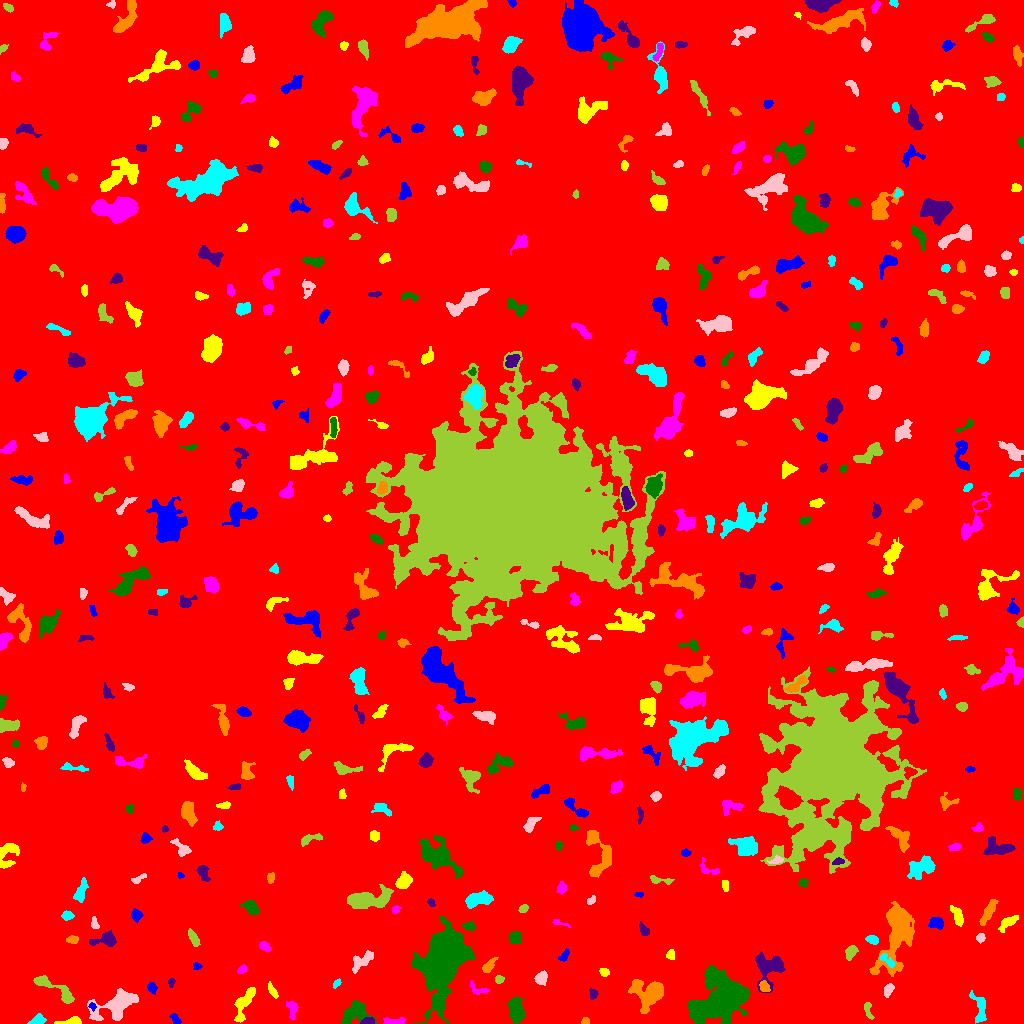

Values plotted in this chart, from the file beside it:
ID, X, Y, A, B, theta, total_flux, mu_max, mu_median, mu_mean, R_fwhm, R_e, R10, R90, x_start, x_end, y_start, y_end, area, greylevel
0, 514.7, 502.9, 299.2, 292.1, 0.7207, 2174071, 15.0, 2.0, 2.452, 72.33, 245.4, 93.4, 397.1, 0, 1023, 0, 1023, 886511, 2.452
1, 175.6, 3.869, 3.112, 1.73, -0.9868, 199.0, 5.0, 2.0, 2.287, 3.338, 2.821, 0.9772, 4.442, 169, 181, 0, 10, 87, 8.287
2, 71.67, 2.058, 6.115, 1.65, 0.1013, 485.0, 9.0, 3.0, 3.619, 3.827, 3.338, 1.262, 5.585, 54, 81, 0, 7, 134, 9.619
3, 394.1, 1.849, 5.975, 1.596, 0.04348, 424.0, 8.0, 3.0, 3.312, 4.334, 3.523, 1.262, 5.412, 383, 405, 0, 6, 128, 11.31
4, 515.9, 13.33, 6.291, 3.265, -1.441, 1553, 9.0, 4.0, 4.581, 7.114, 5.809, 2.394, 9.062, 508, 525, 0, 26, 339, 9.581
5, 368.3, 1.996, 3.053, 1.623, 0.09321, 445.0, 11.0, 4.5, 5.057, 3.432, 2.706, 1.128, 4.297, 360, 374, 0, 6, 88, 14.06
6, 585.4, 2.382, 1.85, 1.43, 0.5426, 68.0, 3.0, 1.0, 1.259, 2.706, 2.034, 0.7979, 3.192, 581, 589, 0, 6, 54, 8.259
7, 37.41, 2.903, 3.724, 2.078, 0.2597, 472.0, 7.0, 4.0, 3.688, 4.549, 3.432, 1.382, 5.262, 27, 46, 0, 10, 128, 9.688
8, 115.4, 18.17, 12.46, 5.832, 0.4694, 3254, 10.0, 4.0, 4.427, 10.05, 8.519, 3.385, 13.37, 87, 138, 3, 35, 735, 9.427
9, 868.1, 13.26, 5.094, 1.894, -1.319, 307.0, 4.0, 3.0, 2.869, 5.809, 3.742, 1.493, 5.352, 864, 874, 4, 21, 107, 7.869
10, 435, 2.602, 3.784, 2.725, -0.2182, 1679, 33.0, 8.0, 10.97, 3.478, 3.241, 1.262, 5.585, 426, 446, 0, 13, 153, 21.97
11, 92.22, 17.11, 1.882, 1.565, -0.3027, 129.0, 6.0, 2.0, 2.58, 2.646, 2.034, 0.7979, 3.385, 88, 96, 12, 21, 50, 11.58
12, 244.8, 21.45, 10.33, 3.078, 1.12, 1109, 11.0, 3.0, 3.224, 3.785, 5.47, 2.034, 8.667, 234, 255, 1, 36, 344, 9.224
13, 291.8, 13.58, 5.444, 2.269, -1.485, 310.0, 7.0, 2.0, 2.095, 2.185, 3.7, 1.262, 5.971, 286, 298, 3, 22, 148, 8.095
14, 354.4, 10.68, 7.651, 5.298, 0.5956, 1565, 9.0, 4.0, 3.864, 6.482, 6.433, 2.459, 9.982, 341, 376, 0, 23, 405, 8.864
15, 593.3, 29.53, 2.577, 1.788, -1.479, 252.0, 7.0, 2.0, 3.15, 2.932, 2.523, 0.9772, 4.26, 589, 598, 24, 35, 80, 10.15
16, 648.1, 30.33, 8.4, 6.887, -0.09884, 3320, 14.0, 5.0, 5.023, 7.485, 8.019, 2.985, 12.67, 628, 663, 10, 44, 661, 10.02
17, 979.4, 15.49, 8.896, 3.388, -1.327, 617.0, 5.0, 2.0, 2.328, 5.809, 5.078, 2.034, 7.919, 969, 986, 0, 33, 265, 8.328
18, 888.5, 34.02, 3.314, 1.945, 1.131, 340.0, 6.0, 3.0, 3.036, 4.549, 3.192, 1.262, 4.951, 884, 894, 26, 40, 112, 9.036
19, 53.67, 35.46, 14.39, 2.966, -0.5395, 1189, 8.0, 3.0, 3.294, 6.956, 5.585, 2.257, 8.956, 33, 74, 20, 48, 361, 9.294
20, 953.3, 17.69, 6.49, 2.921, 0.5928, 1183, 10.0, 3.0, 3.957, 5.754, 4.886, 1.954, 8.038, 940, 963, 6, 28, 299, 9.957
21, 151.6, 35.66, 2.617, 2.042, -1.021, 264.0, 6.0, 3.0, 2.779, 4.029, 2.932, 1.128, 4.549, 147, 157, 29, 41, 95, 8.779
22, 273, 31.81, 4.539, 1.462, -1.053, 159.0, 4.0, 1.0, 1.559, 3.868, 2.932, 0.9772, 4.787, 268, 278, 25, 42, 102, 8.559
23, 478.3, 34.25, 5.97, 2.561, -0.3637, 364.0, 6.0, 3.0, 2.935, 4.983, 3.785, 1.382, 5.67, 470, 489, 29, 43, 124, 7.935
24, 721.2, 23.95, 12.32, 8.965, 0.6107, 28036, 59.0, 8.0, 13.47, 9.184, 10.93, 4.029, 20.54, 688, 750, 0, 58, 2081, 18.47
25, 171.2, 41.06, 2.413, 1.473, 1.51, 140.0, 4.0, 2.0, 2.373, 3.613, 2.394, 0.9772, 3.7, 168, 175, 36, 46, 59, 8.373
26, 764.2, 36.17, 3.023, 2.128, -0.9833, 301.0, 6.0, 3.0, 2.894, 4.334, 3.192, 1.262, 4.918, 759, 770, 32, 43, 104, 11.89
27, 336.3, 39.6, 2.596, 1.346, 0.8073, 167.0, 8.0, 3.0, 2.783, 2.459, 2.326, 0.7979, 3.656, 333, 341, 35, 45, 60, 8.783
28, 541.3, 45.22, 3.331, 2.581, 1.044, 428.0, 6.0, 3.0, 2.892, 5.078, 3.742, 1.493, 5.809, 534, 547, 38, 53, 148, 8.892
29, 499, 43.95, 2.223, 1.97, 0.3229, 221.0, 5.0, 3.0, 3.157, 3.868, 2.764, 1.128, 4.107, 495, 504, 40, 48, 70, 9.157
30, 100.9, 50.37, 12.04, 5.156, 0.3457, 1817, 9.0, 3.0, 3.656, 6.58, 7.114, 2.585, 11.21, 83, 124, 33, 63, 497, 8.656
31, 197, 57.53, 2.062, 1.672, -0.2249, 123.0, 4.0, 2.0, 2.121, 3.192, 2.257, 0.9772, 3.742, 193, 202, 54, 61, 58, 8.121
32, 604.3, 51.38, 2.222, 1.969, -0.348, 203.0, 5.0, 3.0, 2.636, 3.568, 2.706, 1.128, 4.184, 599, 609, 47, 55, 77, 9.636
33, 241.8, 54.12, 2.478, 1.692, 0.8573, 189.0, 5.0, 2.0, 2.589, 3.241, 2.523, 0.9772, 4.107, 237, 246, 50, 59, 73, 8.589
34, 442.3, 63.23, 14.94, 8.118, 1.281, 53697, 85.0, 10.0, 19.51, 11.79, 12.28, 4.72, 21.79, 411, 475, 0, 107, 2752, 24.51
35, 769, 57.13, 7.302, 7.081, 0.4656, 1910, 9.0, 3.0, 3.563, 7.485, 6.723, 2.706, 10.85, 755, 785, 31, 72, 536, 9.563
36, 488.5, 57.24, 4.139, 1.825, 0.8908, 314.0, 6.0, 2.0, 2.275, 4.26, 3.29, 1.262, 5.262, 482, 498, 51, 66, 138, 9.275
37, 886.8, 63.41, 5.16, 2.019, -0.7698, 279.0, 5.0, 2.0, 2.405, 4.222, 3.523, 1.382, 5.232, 880, 895, 56, 70, 116, 13.41
38, 361.7, 62.48, 7.471, 2.972, 0.649, 367.0, 3.0, 2.0, 1.462, 6.507, 5.171, 1.954, 7.611, 352, 373, 50, 73, 251, 9.462
39, 851.3, 72, 3.552, 2.409, 1.091, 420.0, 7.0, 3.0, 2.979, 3.909, 3.523, 1.382, 5.67, 845, 858, 63, 78, 141, 9.979
40, 129.5, 71.02, 2.662, 2.061, -0.7109, 243.0, 7.0, 2.0, 2.48, 2.706, 2.877, 0.9772, 4.618, 125, 136, 67, 77, 98, 10.48
41, 562.9, 66.35, 2.992, 1.538, 0.7716, 94.0, 3.0, 1.0, 1.022, 2.821, 2.394, 0.9772, 3.949, 558, 569, 62, 75, 92, 8.022
42, 670.4, 68.71, 2.258, 1.561, -1.477, 150.0, 6.0, 2.0, 1.875, 2.523, 2.257, 0.7979, 3.742, 666, 674, 64, 74, 80, 8.875
43, 264.5, 77.01, 2.893, 2.026, -0.7809, 270.0, 5.0, 3.0, 2.727, 4.068, 3.141, 1.262, 4.82, 259, 271, 72, 82, 99, 8.727
44, 515.1, 85, 2.776, 2.388, -0.8904, 253.0, 5.0, 1.5, 1.733, 3.613, 3.192, 1.262, 5.14, 508, 521, 80, 92, 146, 8.733
45, 105.8, 83.83, 6.63, 3.019, 0.1446, 852.0, 8.0, 3.0, 3.394, 5.809, 4.583, 1.784, 7.485, 89, 116, 77, 94, 251, 9.394
46, 72.62, 83.79, 2.891, 1.949, 0.05579, 327.0, 7.0, 4.0, 3.633, 3.827, 3.09, 1.128, 4.72, 66, 78, 80, 88, 90, 9.633
47, 872.5, 83.83, 3.02, 2.046, -0.275, 383.0, 7.0, 4.0, 3.718, 4.184, 3.192, 1.262, 4.918, 865, 878, 79, 88, 103, 9.718
48, 980.4, 85.67, 2.332, 1.85, 1.265, 209.0, 5.0, 3.0, 2.75, 3.613, 2.646, 1.128, 4.107, 976, 985, 80, 90, 76, 8.75
49, 193.6, 85.08, 4.402, 1.829, -1.102, 347.0, 5.0, 2.0, 2.496, 4.618, 3.568, 1.382, 5.528, 188, 200, 77, 95, 139, 9.496
50, 832.3, 90.18, 2.702, 1.776, 0.174, 310.0, 7.0, 3.0, 3.37, 3.613, 2.764, 1.128, 4.406, 827, 838, 86, 94, 92, 9.37
51, 936.9, 100, 3.578, 2.711, -0.1256, 446.0, 7.0, 2.0, 2.823, 3.909, 3.742, 1.382, 6.155, 928, 943, 94, 106, 158, 8.823
52, 1008, 101.2, 5.029, 2.368, 0.6336, 352.0, 6.0, 1.0, 1.934, 3.827, 3.7, 1.382, 6.652, 998, 1018, 91, 108, 182, 7.934
53, 557.9, 100.8, 4.447, 1.31, -0.3009, 152.0, 6.0, 1.0, 2.111, 2.646, 2.185, 0.7979, 4.029, 552, 570, 96, 104, 72, 9.111
54, 469.2, 97.5, 2.717, 2.191, -0.1412, 230.0, 6.0, 2.0, 2.323, 3.338, 2.932, 1.128, 4.82, 462, 474, 92, 102, 99, 9.323
55, 643.8, 93.6, 3.424, 1.892, -1.048, 270.0, 6.0, 2.0, 2.571, 3.989, 3.141, 1.128, 4.918, 639, 649, 88, 102, 105, 8.571
56, 988.8, 112.5, 6.574, 2.094, 1.072, 693.0, 8.0, 3.0, 2.987, 4.918, 4.442, 1.596, 7.225, 979, 998, 98, 124, 232, 8.987
57, 67.16, 107.9, 2.576, 1.963, 0.04354, 366.0, 9.0, 3.0, 3.697, 3.478, 2.821, 1.128, 4.583, 61, 74, 103, 113, 99, 9.697
58, 94.64, 99.81, 3.427, 1.805, -1.329, 259.0, 7.0, 3.0, 3.198, 3.29, 2.985, 1.128, 4.514, 91, 99, 95, 107, 81, 8.198
59, 523.3, 114.9, 2.359, 1.645, 0.6108, 194.0, 5.0, 3.0, 2.658, 3.656, 2.585, 0.9772, 3.827, 518, 528, 111, 119, 73, 8.658
... 452 more rows
